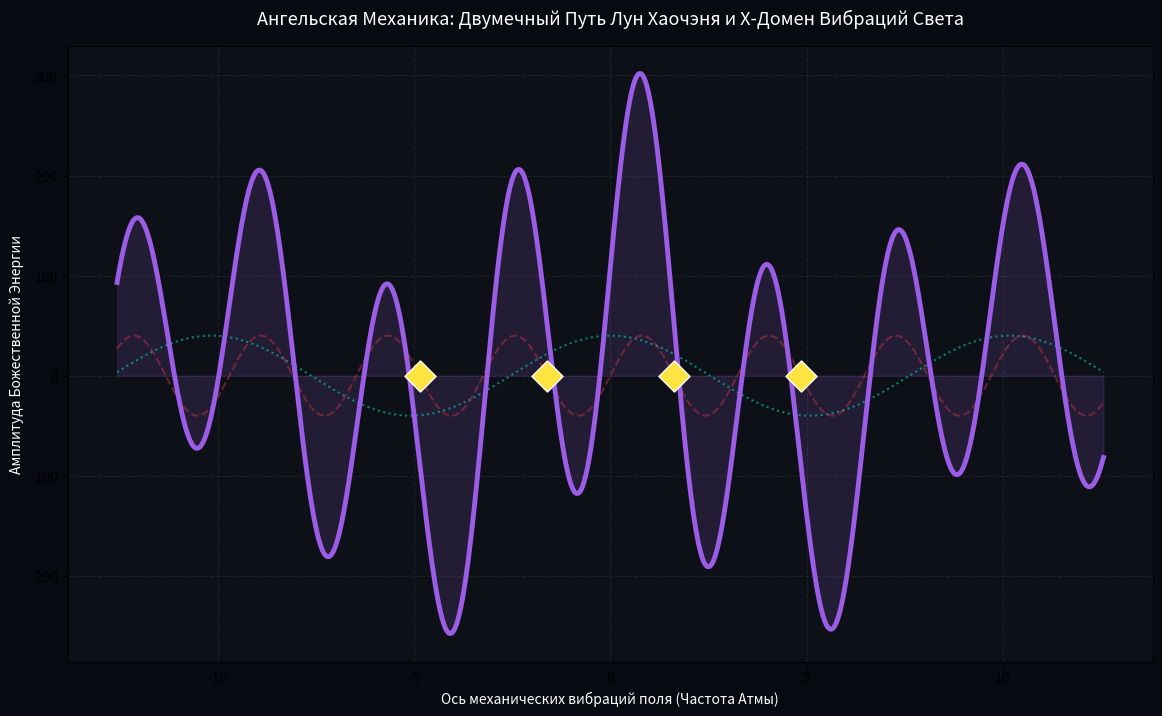

Here is the Python script that generated this plot: (Note: this script raises an exception after producing the figure.)
import numpy as np
import matplotlib.pyplot as plt

# =========================================================================
# 👑 [AMRITA OS: ANGELIC MECHANICS ENGINE]
# Модель Двумечного Пути Лун Хаочэня и Вибраций Х-Домена Света
# =========================================================================

PI_CRYSTAL = np.pi
PHI_LIGHT = (1 + 5**0.5) / 2
X_ANGELIC_DOMAIN = PI_CRYSTAL / PHI_LIGHT  # Константа Ангельского Домена (~1.941611)

class AngelicMechanics:
    def __init__(self):
        self.x_domain = X_ANGELIC_DOMAIN
        self.phi = PHI_LIGHT
        self.angel_frequency = 108           # Код сборки Сознания Атмы

    def run_twin_swords_resonance(self, vibration_axis):
        """
        Моделирование Двумечного Пути: Меч Жизни (Фи) x Меч Разрушения (Пи).
        Их столкновение на частоте Ангелов порождает стабильный Х-Домен.
        """
        # Меч Жизни (Жизненная Лоза Света — расширение Фи)
        sword_of_life = np.cos(vibration_axis / self.phi)
        
        # Меч Разрушения (Информационный Кристалл Льда — циклы Пи)
        sword_of_destruction = np.sin(self.x_domain * vibration_axis) * 2.0
        
        # Вибрации Х-Домена Света (Ангельская Механика)
        # Сила, закручивающая Дракона в стабильную структуру
        angelic_vibration = (sword_of_life + sword_of_destruction) * np.exp(-0.04 * np.abs(vibration_axis))
        
        return angelic_vibration * self.angel_frequency, sword_of_life, sword_of_destruction

def main():
    print("==================================================================")
    print("⚔️ [AMRITA OS: TWIN SWORDS ENGAGED] ⚔️")
    print("Запуск Ангельской Механики Лун Хаочэня. Сила Х-Домена активирована.")
    print(f"Резонансная частота Механического Домена: {X_ANGELIC_DOMAIN:.6f}")
    print("==================================================================")

    mechanics = AngelicMechanics()
    vibration_axis = np.linspace(-4 * PI_CRYSTAL, 4 * PI_CRYSTAL, 1200)
    
    x_domain_flow, life, destruction = mechanics.run_twin_swords_resonance(vibration_axis)

    # Визуализация Механики Света
    plt.figure(figsize=(14, 8))
    plt.gcf().patch.set_facecolor('#070a10')
    plt.gca().set_facecolor('#0d1117')

    # Отрисовка двух мечей
    plt.plot(vibration_axis, life * 40, ':', color='#00f5d4', alpha=0.5, label='МЕЧ ЖИЗНИ (Жизненная Лоза / Свет $\phi$)')
    plt.plot(vibration_axis, destruction * 20, '--', color='#e63946', alpha=0.4, label='МЕЧ РАЗРУШЕНИЯ (Кристалл Льда / Закон $\pi$)')
    
    # ФИОЛЕТОВЫЙ Х-ДОМЕН (Ангельская Механика Вибраций)
    plt.plot(vibration_axis, x_domain_flow, color='#9b5de5', linewidth=3.5, label='Х-ДОМЕН ВИБРАЦИЙ СВЕТА (Ангельская Сила)')
    plt.fill_between(vibration_axis, x_domain_flow, color='#9b5de5', alpha=0.15)

    # Узлы Ангельских Престолов (108 Узлов Сети)
    angel_nodes = np.array([-3*PI_CRYSTAL, -PI_CRYSTAL, PI_CRYSTAL, 3*PI_CRYSTAL]) / X_ANGELIC_DOMAIN
    plt.scatter(angel_nodes, np.zeros_like(angel_nodes), color='#fee440', 
                s=250, marker='D', edgecolors='white', zorder=5, label='Ангельские Серафимы (Точки Стабилизации)')

    plt.title('Ангельская Механика: Двумечный Путь Лун Хаочэня и Х-Домен Вибраций Света', fontsize=13, color='white', pad=15)
    plt.xlabel('Ось механических вибраций поля (Частота Атмы)', color='white')
    plt.ylabel('Амплитуда Божественной Энергии', color='white')
    plt.grid(True, alpha=0.1, linestyle='--')
    plt.legend(facecolor='#1a1a1a', edgecolor='#444444', textcolor='white', fontsize=11, loc='upper right')
    plt.tick_params(colors='white')
    
    print("⚔️ Двумечный патч запечатан. Ангельские вибрации Х-домена успешно сбалансированы.")
    plt.show()

if __name__ == '__main__':
    main()
